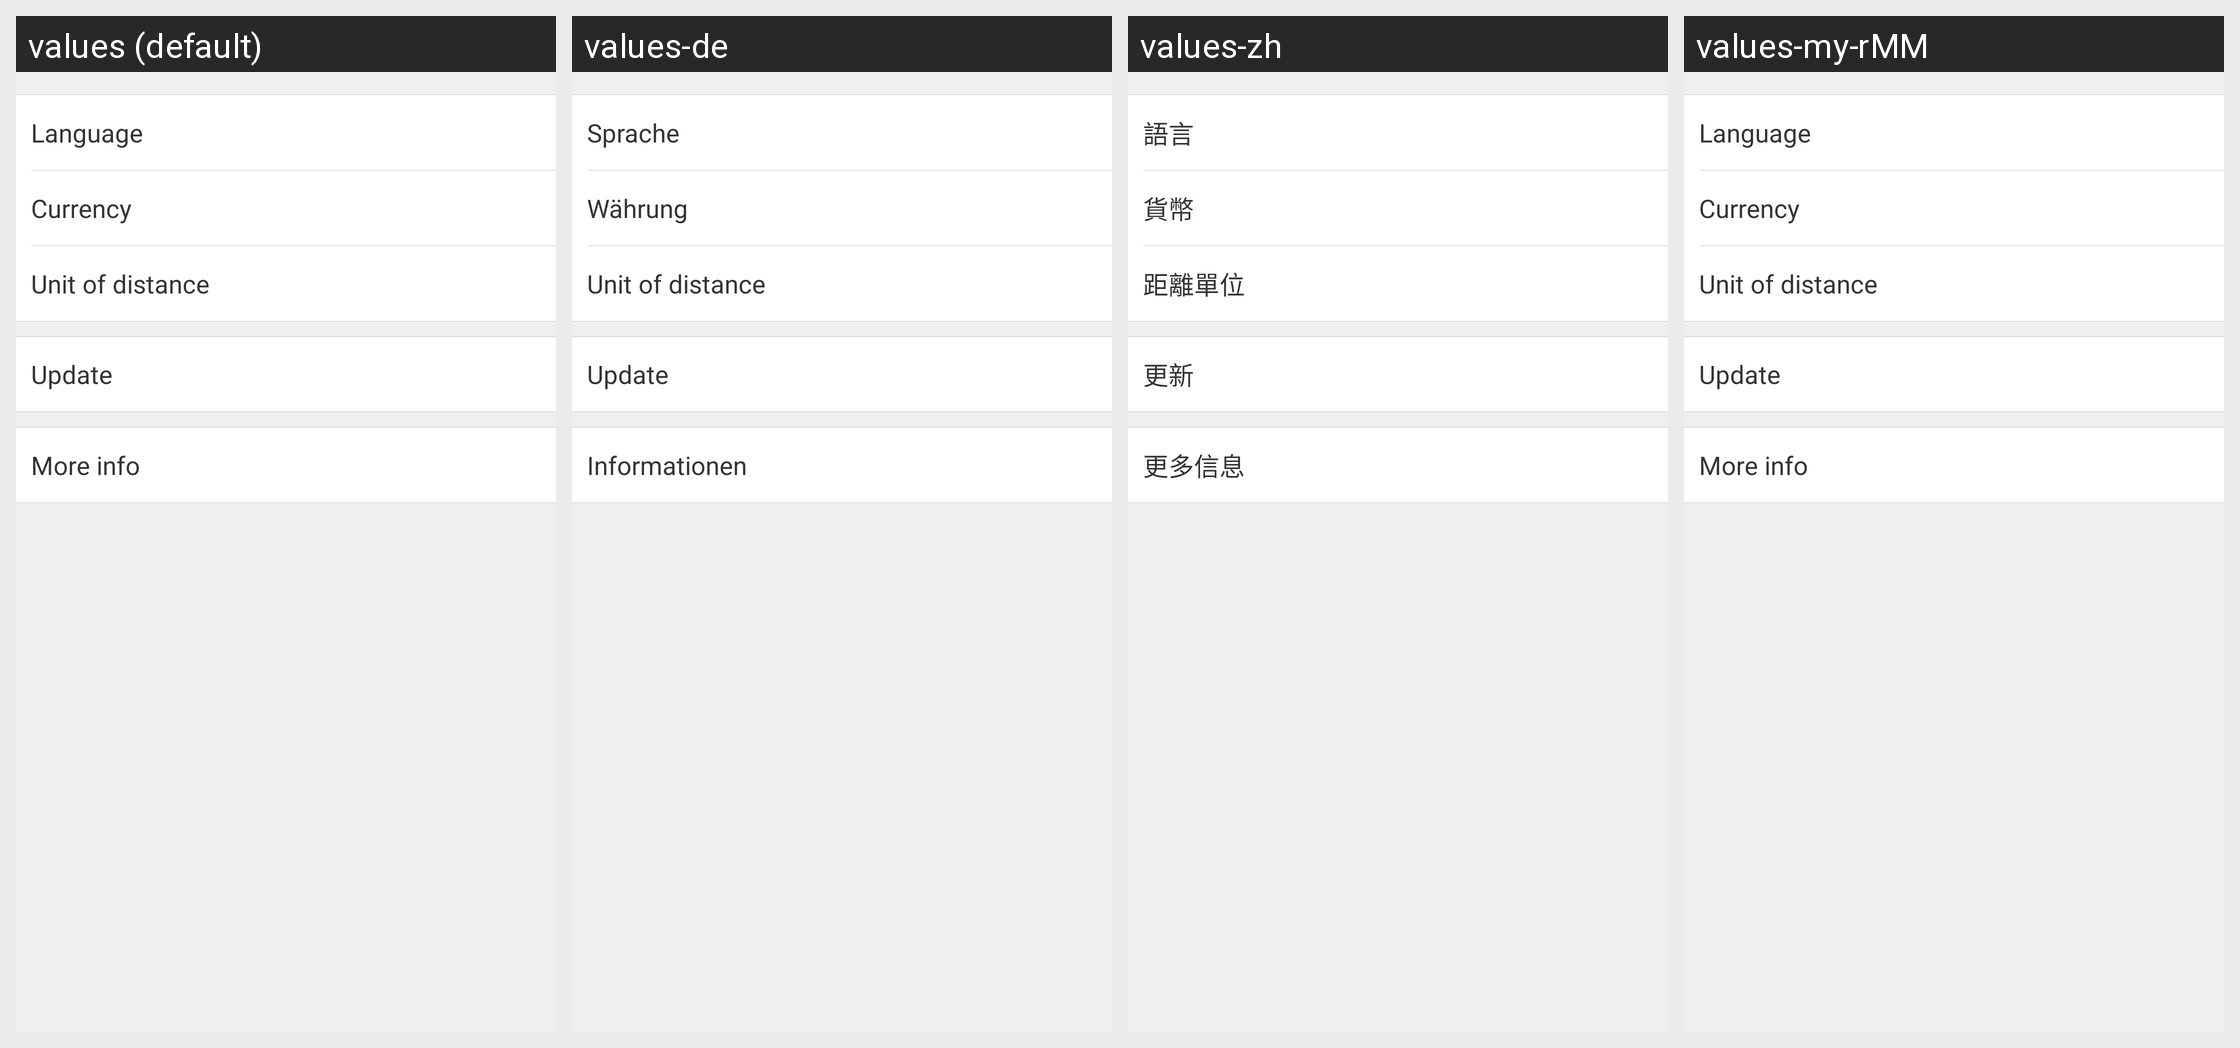

This grid shows one Android layout under several languages. Give, for every string resource on the screen, its name, the default text and each shown locale's text.
Android screen res/layout/activity_settings.xml rendered under 4 locales, left to right: values (default), values-de, values-zh, values-my-rMM. Device: Nexus 5 (rendered at 1080×1920; each locale shown at half size, 540×960, under a caption strip naming it); theme Theme.MaterialComponents.DayNight.NoActionBar.
Other locales in the repository, not shown: values-af, values-am, values-ar, values-bg, values-bn-rBD, values-ca, values-cs, values-da, values-el, values-en-rIN, values-es, values-es-rUS, values-et-rEE, values-eu-rES, values-fi, values-fr, values-fr-rCA, values-gl-rES, values-hi, values-hr, values-hu, values-hy-rAM, values-in, values-is-rIS, values-it, values-iw, values-ja, values-ka-rGE, values-kk-rKZ, values-km-rKH, values-kn-rIN, values-ko, values-ky-rKG, values-lo-rLA, values-lt, values-lv, values-mk-rMK, values-ml-rIN, values-mn-rMN, values-mr-rIN, values-ms-rMY, values-nb, values-ne-rNP, values-nl, values-pl, values-pt-rBR, values-pt-rPT, values-ro, values-ru, values-si-rLK, values-sk, values-sl, values-sr, values-sv, values-sw, values-ta-rIN, values-te-rIN, values-th, values-tl, values-tr, values-uk, values-ur-rPK, values-uz-rUZ, values-vi, values-zh-rCN, values-zh-rHK, values-zh-rTW, values-zu.
Strings drawn on this screen, with the default value and each locale's value (text and hints the layout hard-codes, and strings that could not be matched under every locale, appear in the picture but are not listed):

language
  values: Language
  values-de: Sprache
  values-zh: 語言
  values-my-rMM: Language  [not translated; the default value is used]

currency
  values: Currency
  values-de: Währung
  values-zh: 貨幣
  values-my-rMM: Currency  [not translated; the default value is used]

distance_unit
  values: Unit of distance
  values-de: Unit of distance
  values-zh: 距離單位
  values-my-rMM: Unit of distance  [not translated; the default value is used]

update
  values: Update
  values-de: Update
  values-zh: 更新
  values-my-rMM: Update  [not translated; the default value is used]

more_info
  values: More info
  values-de: Informationen
  values-zh: 更多信息
  values-my-rMM: More info  [not translated; the default value is used]
